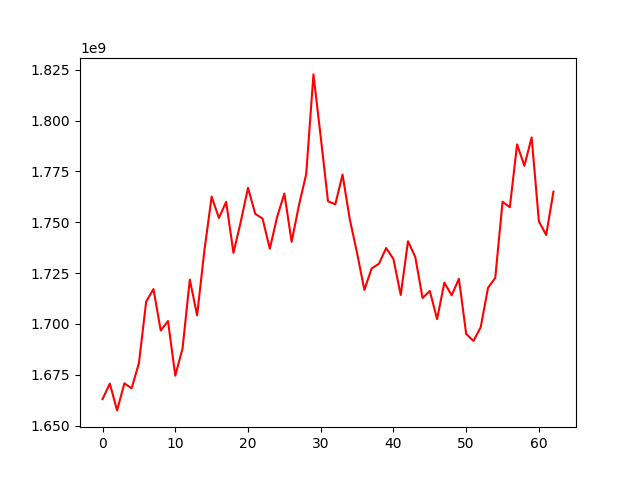

Source data for this figure (header and first rows):
, 0
0, 1662977959
1, 1670603832
2, 1657436160
3, 1670738685
4, 1668315212
5, 1680651639
6, 1710953899
7, 1717091842
8, 1696748593
9, 1701387275
10, 1674515534
11, 1687912173
12, 1721776661
13, 1704184445
14, 1735964124
15, 1762575270
16, 1752083414
17, 1759993617
18, 1734925726
19, 1750131878
20, 1766855220
21, 1754078299
22, 1751784198
23, 1736944514
24, 1752482238
25, 1764110887
26, 1740322282
27, 1758275318
28, 1773609206
29, 1822680897
30, 1791922354
31, 1760335235
32, 1758752226
33, 1773405040
34, 1751335781
35, 1734802272
36, 1716711955
37, 1727274461
38, 1729541368
39, 1737286970
40, 1731862393
41, 1714180061
42, 1740625006
43, 1732875056
44, 1712729653
45, 1716153847
46, 1702326793
47, 1720296785
48, 1714030689
49, 1722152232
50, 1695044064
51, 1691587134
52, 1698401403
53, 1717672647
54, 1722658450
55, 1760053987
56, 1757344305
57, 1788268712
58, 1777712289
59, 1791665187
... 3 more rows
